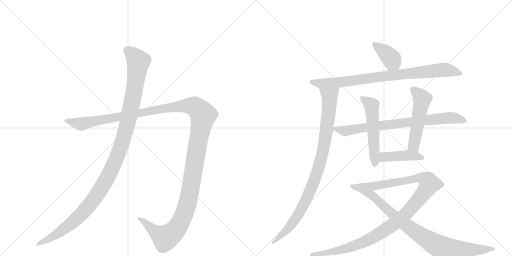
t = 0.00 s
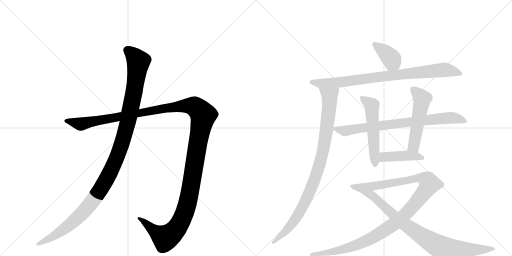
t = 2.04 s
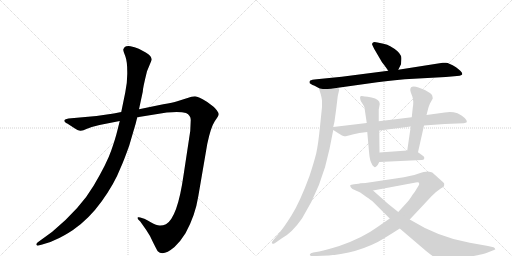
t = 4.08 s
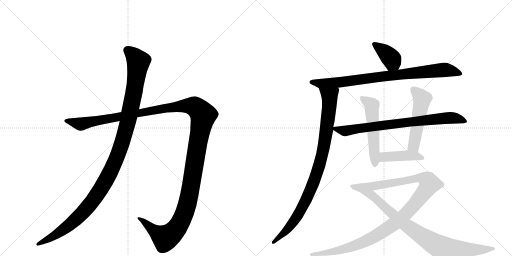
t = 6.12 s
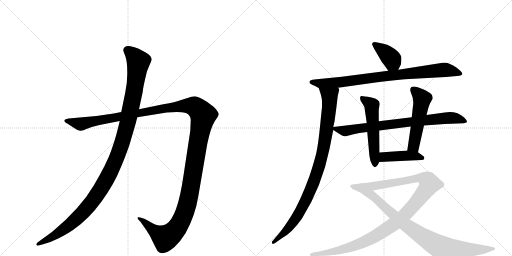
t = 8.15 s
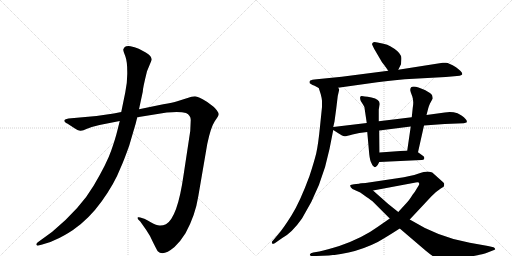
t = 10.19 s

The animated SVG that drew these frames (rendered in a browser with its animation timeline set to each time). Animation: 11 CSS @keyframes rules; one cycle of 10.19 s.

<svg version="1.1" viewBox="0 0 2048 1024" xmlns="http://www.w3.org/2000/svg">
  <g stroke="lightgray" stroke-dasharray="1,1" stroke-width="1" transform="scale(4, 4)">
    <line x1="0" y1="0" x2="256" y2="256"></line>
    <line x1="256" y1="0" x2="0" y2="256"></line>
    <line x1="128" y1="0" x2="128" y2="256"></line>
    <line x1="0" y1="128" x2="256" y2="128"></line>
    <line x1="256" y1="0" x2="512" y2="256"></line>
    <line x1="512" y1="0" x2="256" y2="256"></line>
    <line x1="384" y1="0" x2="384" y2="256"></line>
    <line x1="256" y1="128" x2="512" y2="128"></line>
  </g>
<g transform="scale(1, -1) translate(0, -850)">
   <style type="text/css">
    @keyframes keyframes0 {
      from {
       stroke: black;
       stroke-dashoffset: 1487;
       stroke-width: 128;
       }
       83% {
       animation-timing-function: step-end;
       stroke: black;
       stroke-dashoffset: 0;
       stroke-width: 128;
       }
       to {
       stroke: black;
       stroke-width: 1024;
       }
       }
       #make-me-a-hanzi-animation-0 {
         animation: keyframes0 1.460124s both;
         animation-delay: 0.000000s;
         animation-timing-function: linear;
       }
    @keyframes keyframes1 {
      from {
       stroke: black;
       stroke-dashoffset: 1196;
       stroke-width: 128;
       }
       80% {
       animation-timing-function: step-end;
       stroke: black;
       stroke-dashoffset: 0;
       stroke-width: 128;
       }
       to {
       stroke: black;
       stroke-width: 1024;
       }
       }
       #make-me-a-hanzi-animation-1 {
         animation: keyframes1 1.223307s both;
         animation-delay: 1.460124s;
         animation-timing-function: linear;
       }
    @keyframes keyframes2 {
      from {
       stroke: black;
       stroke-dashoffset: 386;
       stroke-width: 128;
       }
       56% {
       animation-timing-function: step-end;
       stroke: black;
       stroke-dashoffset: 0;
       stroke-width: 128;
       }
       to {
       stroke: black;
       stroke-width: 1024;
       }
       }
       #make-me-a-hanzi-animation-2 {
         animation: keyframes2 0.564128s both;
         animation-delay: 2.683431s;
         animation-timing-function: linear;
       }
    @keyframes keyframes3 {
      from {
       stroke: black;
       stroke-dashoffset: 858;
       stroke-width: 128;
       }
       74% {
       animation-timing-function: step-end;
       stroke: black;
       stroke-dashoffset: 0;
       stroke-width: 128;
       }
       to {
       stroke: black;
       stroke-width: 1024;
       }
       }
       #make-me-a-hanzi-animation-3 {
         animation: keyframes3 0.948242s both;
         animation-delay: 3.247559s;
         animation-timing-function: linear;
       }
    @keyframes keyframes4 {
      from {
       stroke: black;
       stroke-dashoffset: 945;
       stroke-width: 128;
       }
       75% {
       animation-timing-function: step-end;
       stroke: black;
       stroke-dashoffset: 0;
       stroke-width: 128;
       }
       to {
       stroke: black;
       stroke-width: 1024;
       }
       }
       #make-me-a-hanzi-animation-4 {
         animation: keyframes4 1.019043s both;
         animation-delay: 4.195801s;
         animation-timing-function: linear;
       }
    @keyframes keyframes5 {
      from {
       stroke: black;
       stroke-dashoffset: 781;
       stroke-width: 128;
       }
       72% {
       animation-timing-function: step-end;
       stroke: black;
       stroke-dashoffset: 0;
       stroke-width: 128;
       }
       to {
       stroke: black;
       stroke-width: 1024;
       }
       }
       #make-me-a-hanzi-animation-5 {
         animation: keyframes5 0.885579s both;
         animation-delay: 5.214844s;
         animation-timing-function: linear;
       }
    @keyframes keyframes6 {
      from {
       stroke: black;
       stroke-dashoffset: 537;
       stroke-width: 128;
       }
       64% {
       animation-timing-function: step-end;
       stroke: black;
       stroke-dashoffset: 0;
       stroke-width: 128;
       }
       to {
       stroke: black;
       stroke-width: 1024;
       }
       }
       #make-me-a-hanzi-animation-6 {
         animation: keyframes6 0.687012s both;
         animation-delay: 6.100423s;
         animation-timing-function: linear;
       }
    @keyframes keyframes7 {
      from {
       stroke: black;
       stroke-dashoffset: 521;
       stroke-width: 128;
       }
       63% {
       animation-timing-function: step-end;
       stroke: black;
       stroke-dashoffset: 0;
       stroke-width: 128;
       }
       to {
       stroke: black;
       stroke-width: 1024;
       }
       }
       #make-me-a-hanzi-animation-7 {
         animation: keyframes7 0.673991s both;
         animation-delay: 6.787435s;
         animation-timing-function: linear;
       }
    @keyframes keyframes8 {
      from {
       stroke: black;
       stroke-dashoffset: 429;
       stroke-width: 128;
       }
       58% {
       animation-timing-function: step-end;
       stroke: black;
       stroke-dashoffset: 0;
       stroke-width: 128;
       }
       to {
       stroke: black;
       stroke-width: 1024;
       }
       }
       #make-me-a-hanzi-animation-8 {
         animation: keyframes8 0.599121s both;
         animation-delay: 7.461426s;
         animation-timing-function: linear;
       }
    @keyframes keyframes9 {
      from {
       stroke: black;
       stroke-dashoffset: 1102;
       stroke-width: 128;
       }
       78% {
       animation-timing-function: step-end;
       stroke: black;
       stroke-dashoffset: 0;
       stroke-width: 128;
       }
       to {
       stroke: black;
       stroke-width: 1024;
       }
       }
       #make-me-a-hanzi-animation-9 {
         animation: keyframes9 1.146810s both;
         animation-delay: 8.060547s;
         animation-timing-function: linear;
       }
    @keyframes keyframes10 {
      from {
       stroke: black;
       stroke-dashoffset: 901;
       stroke-width: 128;
       }
       75% {
       animation-timing-function: step-end;
       stroke: black;
       stroke-dashoffset: 0;
       stroke-width: 128;
       }
       to {
       stroke: black;
       stroke-width: 1024;
       }
       }
       #make-me-a-hanzi-animation-10 {
         animation: keyframes10 0.983236s both;
         animation-delay: 9.207357s;
         animation-timing-function: linear;
       }
</style>
<path d="M 398 350 L 479 366 L 549 381 L 667 400 Q 721 405 744 398 Q 763 389 763 370 L 761 326 L 734 148 Q 710 -20 664 -47 Q 650 -53 638 -52 Q 627 -52 603 -39 Q 580 -26 577 -25 L 561 -20 Q 556 -18 552 -19 Q 549 -21 553 -28 L 561 -36 L 585 -70 Q 600 -91 613 -121 Q 629 -153 631 -155 Q 652 -177 698 -138 Q 721 -117 742 -83 Q 781 -12 793 64 L 829 274 Q 843 341 859 365 Q 875 388 875 393 Q 875 398 867 409 Q 859 420 853 424 L 829 442 Q 793 464 780 465 Q 768 465 747 457 L 709 445 Q 692 440 653 433 L 556 413 L 485 402 L 455 396 L 386 386 L 274 376 Q 260 374 258 370 Q 256 366 260 362 Q 264 357 269 356 L 292 341 Q 314 326 323 327 Q 332 328 348 335 L 367 342 L 398 350 Z" fill="lightgray"></path> 
<path d="M 479 366 L 469 326 Q 462 297 445 248 Q 428 198 375 108 Q 322 17 209 -77 L 150 -120 Q 143 -126 146 -130 Q 150 -134 154 -132 L 169 -128 Q 198 -122 226 -107 Q 254 -95 292 -70 Q 356 -26 407 45 Q 458 116 482 178 Q 495 206 517 268 L 534 326 Q 543 354 549 381 L 556 413 L 571 483 Q 571 497 588 565 L 607 611 Q 607 626 583 640 L 555 655 Q 538 662 522 665 Q 506 667 499 662 Q 495 658 493 652 Q 493 646 501 626 Q 509 605 509 563 Q 510 521 501 480 L 485 402 L 479 366 Z" fill="lightgray"></path> 
<path d="M 1593 571 L 1604 593 L 1605 606 Q 1607 623 1603 628 Q 1595 646 1561 665 Q 1550 672 1534 675 L 1510 680 Q 1496 684 1492 680 Q 1488 676 1488 674 Q 1488 672 1497 654 L 1528 601 Q 1530 600 1553 567 C 1570 542 1580 544 1593 571 Z" fill="lightgray"></path> 
<path d="M 1352 499 L 1509 521 Q 1557 528 1619 533 L 1783 542 L 1828 546 Q 1840 546 1844 549 Q 1848 552 1849 552 L 1849 556 Q 1848 563 1824 581 Q 1791 602 1781 599 L 1771 599 L 1593 571 L 1553 567 L 1367 543 L 1267 533 Q 1246 531 1241 528 Q 1236 524 1239 517 L 1250 510 Q 1254 510 1275 498 C 1289 490 1322 495 1352 499 Z" fill="lightgray"></path> 
<path d="M 1351 466 L 1357 492 Q 1357 494 1352 499 C 1349 529 1266 527 1275 498 L 1283 473 Q 1287 458 1288 447 L 1288 422 L 1280 344 Q 1273 273 1265 237 Q 1256 201 1238 146 Q 1200 43 1167 -10 Q 1134 -63 1113 -87 L 1092 -112 Q 1084 -119 1089 -124 Q 1090 -127 1099 -123 L 1129 -102 Q 1168 -81 1208 -24 Q 1288 104 1318 254 L 1333 330 L 1333 342 L 1338 364 L 1345 416 L 1351 466 Z" fill="lightgray"></path> 
<path d="M 1333 330 L 1355 316 Q 1370 306 1377 305 Q 1384 304 1410 312 Q 1435 320 1469 322 L 1517 328 L 1643 344 L 1696 348 L 1779 354 L 1855 357 Q 1864 359 1866 360 Q 1873 369 1846 388 Q 1833 396 1830 397 Q 1805 405 1779 400 L 1706 390 L 1647 381 L 1515 365 L 1467 358 L 1333 342 C 1317 340 1317 340 1333 330 Z" fill="lightgray"></path> 
<path d="M 1469 322 L 1477 233 Q 1480 206 1486 197 Q 1489 188 1495 184 Q 1499 179 1505 184 Q 1511 188 1517 202 L 1518 240 L 1517 328 L 1515 365 L 1515 412 L 1519 434 Q 1519 453 1486 460 Q 1452 466 1447 466 Q 1436 467 1443 446 L 1452 432 Q 1458 425 1459 412 L 1467 358 L 1469 322 Z" fill="lightgray"></path> 
<path d="M 1672 241 L 1696 348 L 1706 390 L 1713 417 Q 1715 425 1720 436 L 1731 456 Q 1731 459 1729 467 Q 1728 473 1713 482 Q 1698 491 1697 491 L 1674 500 Q 1641 511 1641 490 Q 1641 485 1649 465 Q 1656 445 1651 419 L 1647 381 L 1643 344 L 1629 248 C 1625 218 1665 212 1672 241 Z" fill="lightgray"></path> 
<path d="M 1517 202 L 1686 210 Q 1696 210 1697 216 Q 1698 221 1694 225 L 1672 241 L 1629 248 L 1518 240 C 1488 238 1487 201 1517 202 Z" fill="lightgray"></path> 
<path d="M 1559 -24 L 1510 -58 Q 1450 -102 1357 -134 Q 1308 -149 1277 -156 L 1253 -160 Q 1241 -163 1240 -167 Q 1238 -171 1241 -172 Q 1243 -174 1253 -174 L 1265 -174 Q 1401 -174 1511 -118 Q 1546 -98 1599 -64 L 1639 -28 L 1726 65 L 1744 82 L 1763 96 Q 1773 102 1776 105 L 1777 115 Q 1777 118 1767 126 L 1729 160 Q 1724 163 1711 164 Q 1698 164 1672 155 Q 1646 146 1589 137 L 1462 118 Q 1449 118 1443 116 C 1413 112 1463 82 1492 88 L 1663 120 Q 1677 123 1677 115 Q 1677 112 1674 107 L 1666 94 Q 1661 84 1651 72 Q 1636 48 1626 38 L 1593 2 L 1559 -24 Z" fill="lightgray"></path> 
<path d="M 1443 116 L 1416 113 Q 1403 112 1401 109 Q 1399 103 1410 94 L 1441 80 L 1466 62 Q 1486 49 1493 42 L 1559 -24 L 1599 -64 L 1702 -152 Q 1732 -177 1746 -183 Q 1760 -190 1777 -190 Q 1793 -191 1830 -186 Q 1927 -169 1948 -161 L 1971 -152 Q 1977 -150 1980 -148 Q 1982 -147 1980 -145 Q 1980 -141 1974 -139 L 1952 -134 L 1879 -121 Q 1755 -100 1639 -28 L 1593 2 L 1553 34 Q 1527 57 1492 88 C 1470 108 1458 118 1443 116 Z" fill="lightgray"></path> 
      <clipPath id="make-me-a-hanzi-clip-0">
      <path d="M 398 350 L 479 366 L 549 381 L 667 400 Q 721 405 744 398 Q 763 389 763 370 L 761 326 L 734 148 Q 710 -20 664 -47 Q 650 -53 638 -52 Q 627 -52 603 -39 Q 580 -26 577 -25 L 561 -20 Q 556 -18 552 -19 Q 549 -21 553 -28 L 561 -36 L 585 -70 Q 600 -91 613 -121 Q 629 -153 631 -155 Q 652 -177 698 -138 Q 721 -117 742 -83 Q 781 -12 793 64 L 829 274 Q 843 341 859 365 Q 875 388 875 393 Q 875 398 867 409 Q 859 420 853 424 L 829 442 Q 793 464 780 465 Q 768 465 747 457 L 709 445 Q 692 440 653 433 L 556 413 L 485 402 L 455 396 L 386 386 L 274 376 Q 260 374 258 370 Q 256 366 260 362 Q 264 357 269 356 L 292 341 Q 314 326 323 327 Q 332 328 348 335 L 367 342 L 398 350 Z" fill="lightgray"></path>
      </clipPath>
      <path clip-path="url(#make-me-a-hanzi-clip-0)" d="M 264 367 L 332 355 L 665 419 L 736 427 L 778 424 L 806 399 L 813 389 L 762 93 L 742 8 L 719 -45 L 686 -86 L 661 -102 L 556 -23 " fill="none" id="make-me-a-hanzi-animation-0" stroke-dasharray="1359 2718" stroke-linecap="round"></path>

      <clipPath id="make-me-a-hanzi-clip-1">
      <path d="M 479 366 L 469 326 Q 462 297 445 248 Q 428 198 375 108 Q 322 17 209 -77 L 150 -120 Q 143 -126 146 -130 Q 150 -134 154 -132 L 169 -128 Q 198 -122 226 -107 Q 254 -95 292 -70 Q 356 -26 407 45 Q 458 116 482 178 Q 495 206 517 268 L 534 326 Q 543 354 549 381 L 556 413 L 571 483 Q 571 497 588 565 L 607 611 Q 607 626 583 640 L 555 655 Q 538 662 522 665 Q 506 667 499 662 Q 495 658 493 652 Q 493 646 501 626 Q 509 605 509 563 Q 510 521 501 480 L 485 402 L 479 366 Z" fill="lightgray"></path>
      </clipPath>
      <path clip-path="url(#make-me-a-hanzi-clip-1)" d="M 508 650 L 530 633 L 553 600 L 549 563 L 510 356 L 486 270 L 446 172 L 388 69 L 323 -9 L 235 -82 L 151 -126 " fill="none" id="make-me-a-hanzi-animation-1" stroke-dasharray="1068 2136" stroke-linecap="round"></path>

      <clipPath id="make-me-a-hanzi-clip-2">
      <path d="M 1593 571 L 1604 593 L 1605 606 Q 1607 623 1603 628 Q 1595 646 1561 665 Q 1550 672 1534 675 L 1510 680 Q 1496 684 1492 680 Q 1488 676 1488 674 Q 1488 672 1497 654 L 1528 601 Q 1530 600 1553 567 C 1570 542 1580 544 1593 571 Z" fill="lightgray"></path>
      </clipPath>
      <path clip-path="url(#make-me-a-hanzi-clip-2)" d="M 1495 673 L 1560 622 L 1585 582 " fill="none" id="make-me-a-hanzi-animation-2" stroke-dasharray="258 516" stroke-linecap="round"></path>

      <clipPath id="make-me-a-hanzi-clip-3">
      <path d="M 1352 499 L 1509 521 Q 1557 528 1619 533 L 1783 542 L 1828 546 Q 1840 546 1844 549 Q 1848 552 1849 552 L 1849 556 Q 1848 563 1824 581 Q 1791 602 1781 599 L 1771 599 L 1593 571 L 1553 567 L 1367 543 L 1267 533 Q 1246 531 1241 528 Q 1236 524 1239 517 L 1250 510 Q 1254 510 1275 498 C 1289 490 1322 495 1352 499 Z" fill="lightgray"></path>
      </clipPath>
      <path clip-path="url(#make-me-a-hanzi-clip-3)" d="M 1248 521 L 1282 515 L 1357 520 L 1548 547 L 1784 571 L 1844 554 " fill="none" id="make-me-a-hanzi-animation-3" stroke-dasharray="730 1460" stroke-linecap="round"></path>

      <clipPath id="make-me-a-hanzi-clip-4">
      <path d="M 1351 466 L 1357 492 Q 1357 494 1352 499 C 1349 529 1266 527 1275 498 L 1283 473 Q 1287 458 1288 447 L 1288 422 L 1280 344 Q 1273 273 1265 237 Q 1256 201 1238 146 Q 1200 43 1167 -10 Q 1134 -63 1113 -87 L 1092 -112 Q 1084 -119 1089 -124 Q 1090 -127 1099 -123 L 1129 -102 Q 1168 -81 1208 -24 Q 1288 104 1318 254 L 1333 330 L 1333 342 L 1338 364 L 1345 416 L 1351 466 Z" fill="lightgray"></path>
      </clipPath>
      <path clip-path="url(#make-me-a-hanzi-clip-4)" d="M 1283 494 L 1314 470 L 1319 451 L 1303 312 L 1274 176 L 1236 76 L 1186 -20 L 1129 -89 L 1094 -119 " fill="none" id="make-me-a-hanzi-animation-4" stroke-dasharray="817 1634" stroke-linecap="round"></path>

      <clipPath id="make-me-a-hanzi-clip-5">
      <path d="M 1333 330 L 1355 316 Q 1370 306 1377 305 Q 1384 304 1410 312 Q 1435 320 1469 322 L 1517 328 L 1643 344 L 1696 348 L 1779 354 L 1855 357 Q 1864 359 1866 360 Q 1873 369 1846 388 Q 1833 396 1830 397 Q 1805 405 1779 400 L 1706 390 L 1647 381 L 1515 365 L 1467 358 L 1333 342 C 1317 340 1317 340 1333 330 Z" fill="lightgray"></path>
      </clipPath>
      <path clip-path="url(#make-me-a-hanzi-clip-5)" d="M 1341 336 L 1379 326 L 1642 363 L 1808 379 L 1859 365 " fill="none" id="make-me-a-hanzi-animation-5" stroke-dasharray="653 1306" stroke-linecap="round"></path>

      <clipPath id="make-me-a-hanzi-clip-6">
      <path d="M 1469 322 L 1477 233 Q 1480 206 1486 197 Q 1489 188 1495 184 Q 1499 179 1505 184 Q 1511 188 1517 202 L 1518 240 L 1517 328 L 1515 365 L 1515 412 L 1519 434 Q 1519 453 1486 460 Q 1452 466 1447 466 Q 1436 467 1443 446 L 1452 432 Q 1458 425 1459 412 L 1467 358 L 1469 322 Z" fill="lightgray"></path>
      </clipPath>
      <path clip-path="url(#make-me-a-hanzi-clip-6)" d="M 1449 456 L 1487 429 L 1500 195 " fill="none" id="make-me-a-hanzi-animation-6" stroke-dasharray="409 818" stroke-linecap="round"></path>

      <clipPath id="make-me-a-hanzi-clip-7">
      <path d="M 1672 241 L 1696 348 L 1706 390 L 1713 417 Q 1715 425 1720 436 L 1731 456 Q 1731 459 1729 467 Q 1728 473 1713 482 Q 1698 491 1697 491 L 1674 500 Q 1641 511 1641 490 Q 1641 485 1649 465 Q 1656 445 1651 419 L 1647 381 L 1643 344 L 1629 248 C 1625 218 1665 212 1672 241 Z" fill="lightgray"></path>
      </clipPath>
      <path clip-path="url(#make-me-a-hanzi-clip-7)" d="M 1653 492 L 1689 455 L 1656 269 L 1637 254 " fill="none" id="make-me-a-hanzi-animation-7" stroke-dasharray="393 786" stroke-linecap="round"></path>

      <clipPath id="make-me-a-hanzi-clip-8">
      <path d="M 1517 202 L 1686 210 Q 1696 210 1697 216 Q 1698 221 1694 225 L 1672 241 L 1629 248 L 1518 240 C 1488 238 1487 201 1517 202 Z" fill="lightgray"></path>
      </clipPath>
      <path clip-path="url(#make-me-a-hanzi-clip-8)" d="M 1524 208 L 1534 221 L 1543 223 L 1622 228 L 1689 218 " fill="none" id="make-me-a-hanzi-animation-8" stroke-dasharray="301 602" stroke-linecap="round"></path>

      <clipPath id="make-me-a-hanzi-clip-9">
      <path d="M 1559 -24 L 1510 -58 Q 1450 -102 1357 -134 Q 1308 -149 1277 -156 L 1253 -160 Q 1241 -163 1240 -167 Q 1238 -171 1241 -172 Q 1243 -174 1253 -174 L 1265 -174 Q 1401 -174 1511 -118 Q 1546 -98 1599 -64 L 1639 -28 L 1726 65 L 1744 82 L 1763 96 Q 1773 102 1776 105 L 1777 115 Q 1777 118 1767 126 L 1729 160 Q 1724 163 1711 164 Q 1698 164 1672 155 Q 1646 146 1589 137 L 1462 118 Q 1449 118 1443 116 C 1413 112 1463 82 1492 88 L 1663 120 Q 1677 123 1677 115 Q 1677 112 1674 107 L 1666 94 Q 1661 84 1651 72 Q 1636 48 1626 38 L 1593 2 L 1559 -24 Z" fill="lightgray"></path>
      </clipPath>
      <path clip-path="url(#make-me-a-hanzi-clip-9)" d="M 1456 115 L 1494 105 L 1687 137 L 1711 128 L 1718 114 L 1687 68 L 1616 -13 L 1577 -46 L 1504 -93 L 1383 -145 L 1290 -165 L 1248 -168 " fill="none" id="make-me-a-hanzi-animation-9" stroke-dasharray="974 1948" stroke-linecap="round"></path>

      <clipPath id="make-me-a-hanzi-clip-10">
      <path d="M 1443 116 L 1416 113 Q 1403 112 1401 109 Q 1399 103 1410 94 L 1441 80 L 1466 62 Q 1486 49 1493 42 L 1559 -24 L 1599 -64 L 1702 -152 Q 1732 -177 1746 -183 Q 1760 -190 1777 -190 Q 1793 -191 1830 -186 Q 1927 -169 1948 -161 L 1971 -152 Q 1977 -150 1980 -148 Q 1982 -147 1980 -145 Q 1980 -141 1974 -139 L 1952 -134 L 1879 -121 Q 1755 -100 1639 -28 L 1593 2 L 1553 34 Q 1527 57 1492 88 C 1470 108 1458 118 1443 116 Z" fill="lightgray"></path>
      </clipPath>
      <path clip-path="url(#make-me-a-hanzi-clip-10)" d="M 1410 107 L 1438 100 L 1477 77 L 1622 -49 L 1764 -140 L 1858 -150 L 1974 -146 " fill="none" id="make-me-a-hanzi-animation-10" stroke-dasharray="773 1546" stroke-linecap="round"></path>

</g>
</svg>
